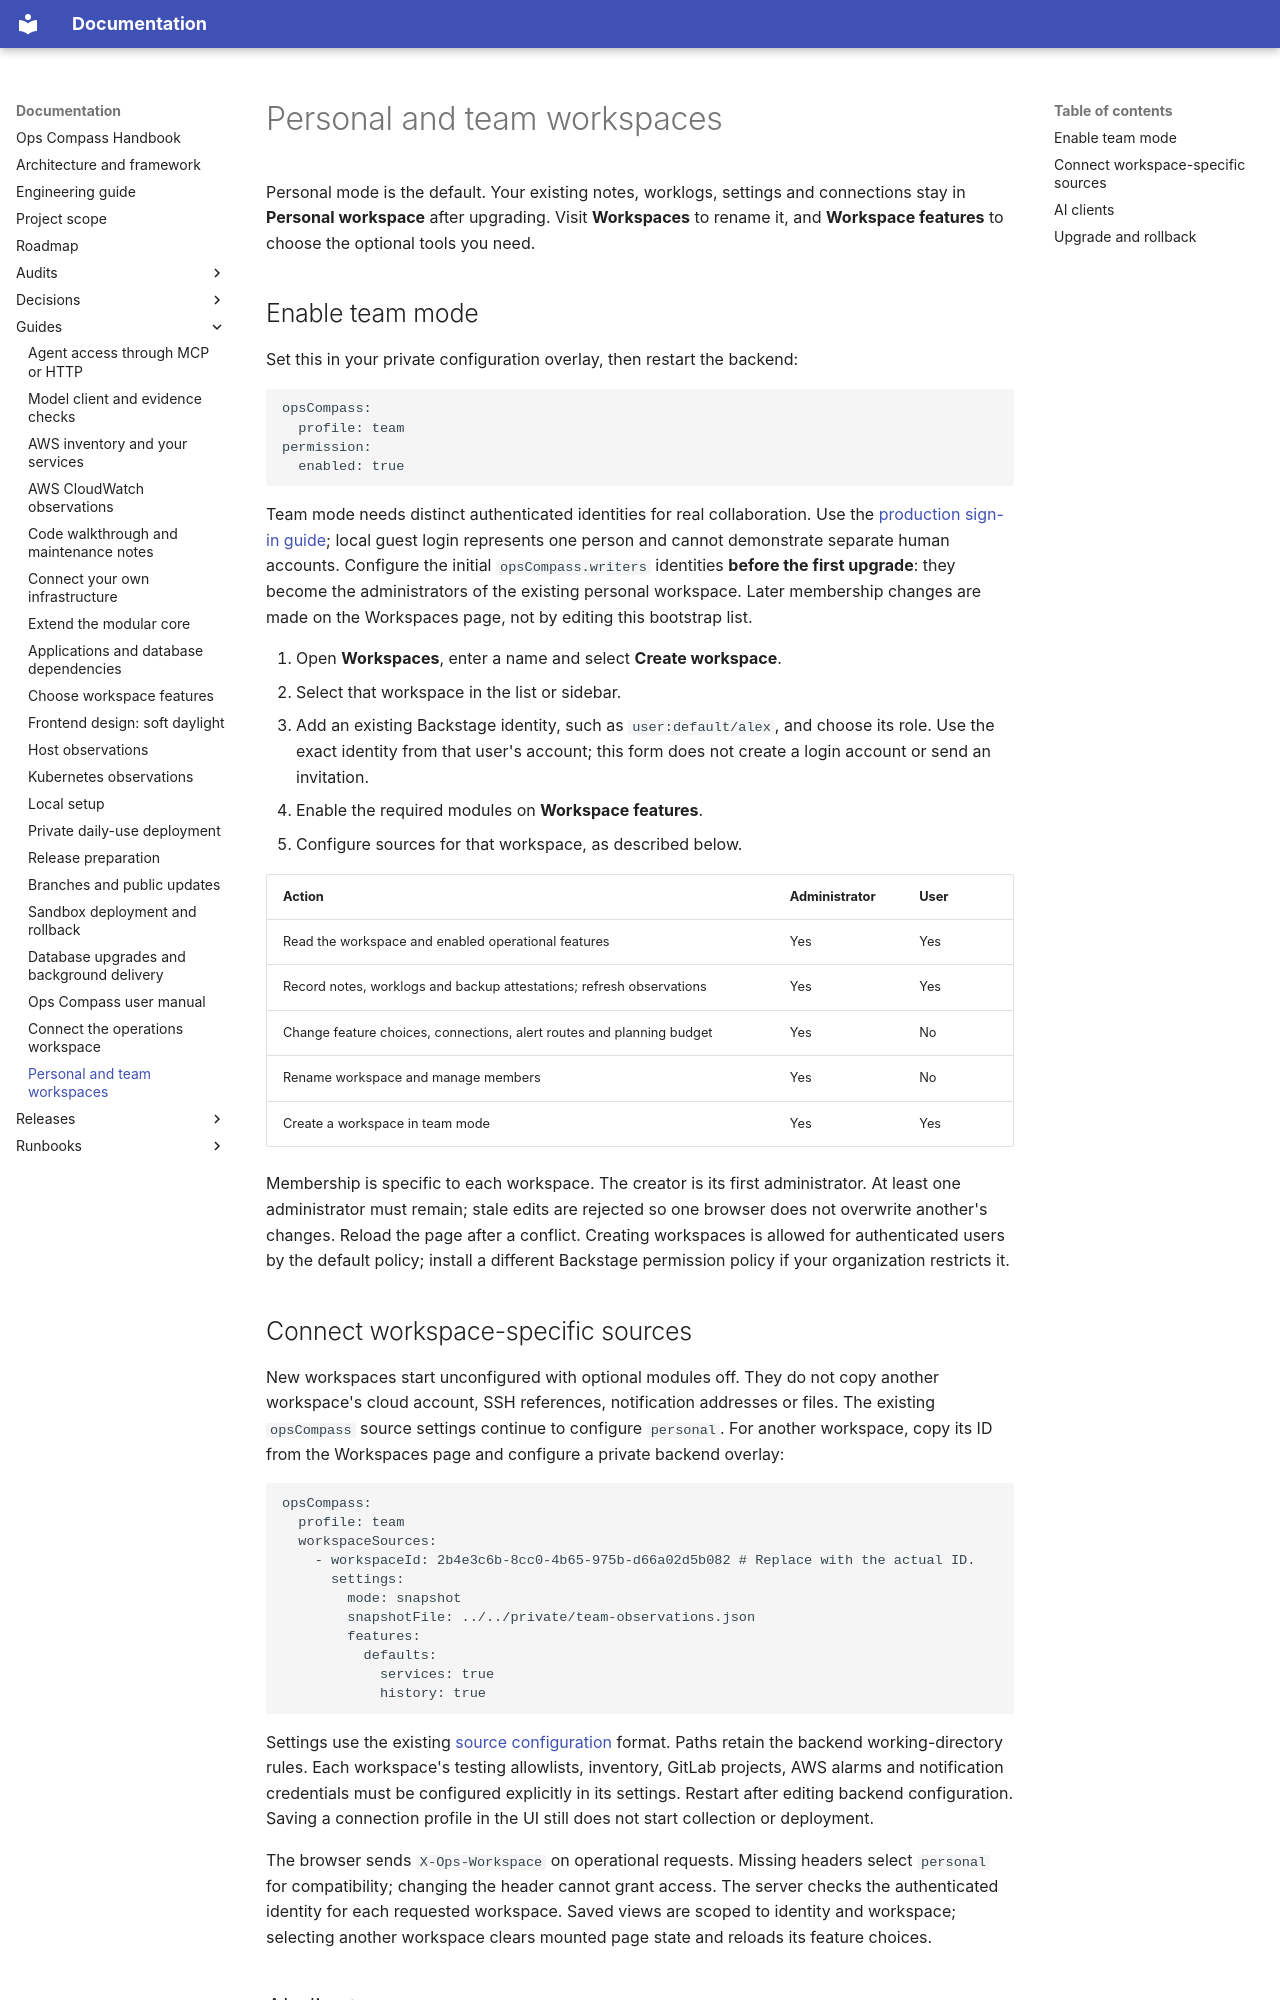

repository: Deamenophobia/ops-compass · page: guides/workspaces/index.html · generator: mkdocs

# Personal and team workspaces

Personal mode is the default. Your existing notes, worklogs, settings and
connections stay in **Personal workspace** after upgrading. Visit **Workspaces**
to rename it, and **Workspace features** to choose the optional tools you need.

## Enable team mode

Set this in your private configuration overlay, then restart the backend:

```yaml
opsCompass:
  profile: team
permission:
  enabled: true
```

Team mode needs distinct authenticated identities for real collaboration. Use the
[production sign-in guide](production-setup.md); local guest login represents one
person and cannot demonstrate separate human accounts. Configure the initial
`opsCompass.writers` identities **before the first upgrade**: they become the
administrators of the existing personal workspace. Later membership changes are
made on the Workspaces page, not by editing this bootstrap list.

1. Open **Workspaces**, enter a name and select **Create workspace**.
2. Select that workspace in the list or sidebar.
3. Add an existing Backstage identity, such as `user:default/alex`, and choose its
   role. Use the exact identity from that user's account; this form does not create
   a login account or send an invitation.
4. Enable the required modules on **Workspace features**.
5. Configure sources for that workspace, as described below.

| Action | Administrator | User |
| --- | --- | --- |
| Read the workspace and enabled operational features | Yes | Yes |
| Record notes, worklogs and backup attestations; refresh observations | Yes | Yes |
| Change feature choices, connections, alert routes and planning budget | Yes | No |
| Rename workspace and manage members | Yes | No |
| Create a workspace in team mode | Yes | Yes |

Membership is specific to each workspace. The creator is its first administrator.
At least one administrator must remain; stale edits are rejected so one browser
does not overwrite another's changes. Reload the page after a conflict.
Creating workspaces is allowed for authenticated users by the default policy;
install a different Backstage permission policy if your organization restricts it.

## Connect workspace-specific sources

New workspaces start unconfigured with optional modules off. They do not copy
another workspace's cloud account, SSH references, notification addresses or files.
The existing `opsCompass` source settings continue to configure `personal`.
For another workspace, copy its ID from the Workspaces page and configure a private
backend overlay:

```yaml
opsCompass:
  profile: team
  workspaceSources:
    - workspaceId: 2b4e3c6b-8cc0-4b65-975b-d66a02d5b082 # Replace with the actual ID.
      settings:
        mode: snapshot
        snapshotFile: ../../private/team-observations.json
        features:
          defaults:
            services: true
            history: true
```

Settings use the existing [source configuration](workspace-setup.md) format. Paths
retain the backend working-directory rules. Each workspace's testing allowlists,
inventory, GitLab projects, AWS alarms and notification credentials must be
configured explicitly in its settings. Restart after editing backend configuration.
Saving a connection profile in the UI still does not start collection or deployment.

The browser sends `X-Ops-Workspace` on operational requests. Missing headers select
`personal` for compatibility; changing the header cannot grant access. The server
checks the authenticated identity for each requested workspace. Saved views are
scoped to identity and workspace; selecting another workspace clears mounted page
state and reloads its feature choices.
